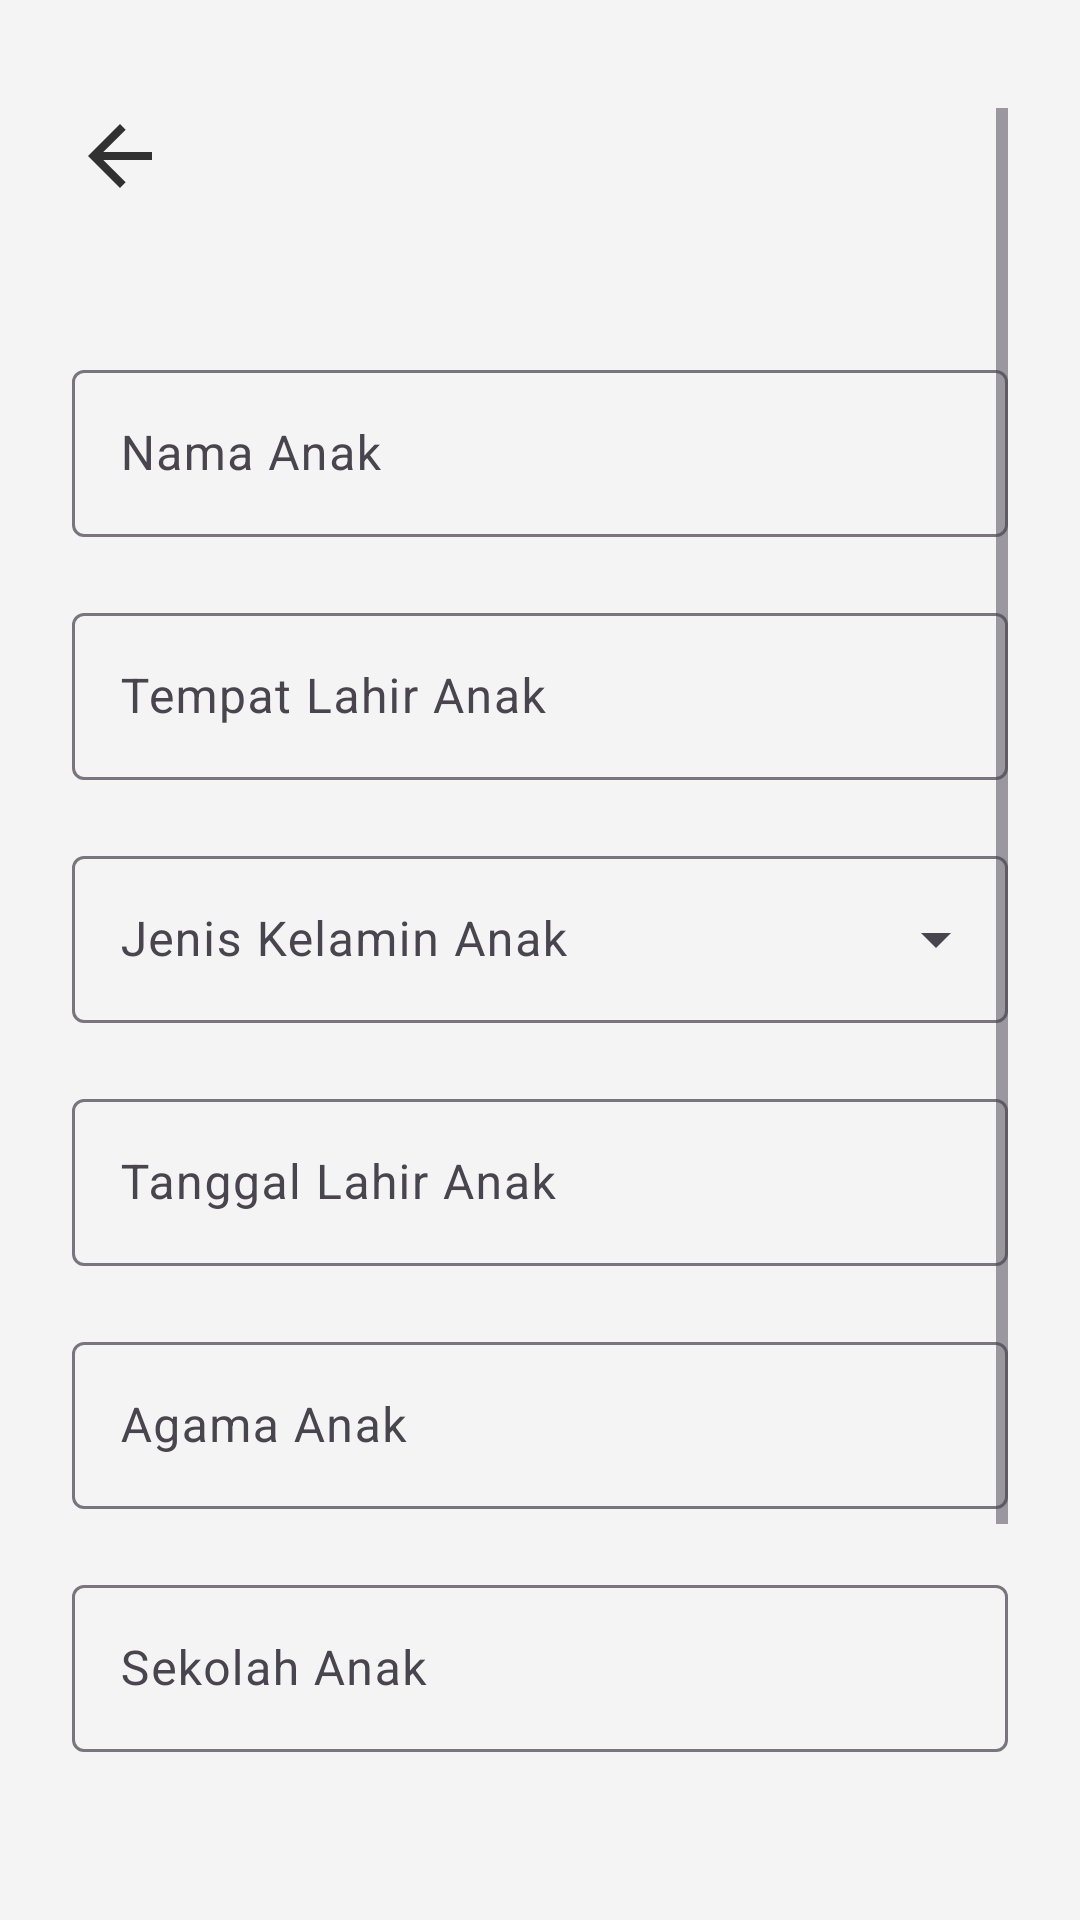

Reconstruct the res/layout file that produces this screen, plus the resources it refers to.
<!-- AndroidManifest.xml: application theme Theme.PuspaMobile -->
<!-- res/layout/activity_update_child.xml -->
<?xml version="1.0" encoding="utf-8"?>
<ScrollView xmlns:android="http://schemas.android.com/apk/res/android"
    xmlns:app="http://schemas.android.com/apk/res-auto"
    xmlns:tools="http://schemas.android.com/tools"
    android:id="@+id/main"
    android:layout_width="match_parent"
    android:layout_height="match_parent"
    android:paddingVertical="36dp"
    android:paddingHorizontal="24dp"
    tools:context=".ui.submenu.managechild.action.UpdateChildActivity">

    <LinearLayout
        android:layout_width="match_parent"
        android:layout_height="wrap_content"
        android:orientation="vertical"
        android:gravity="center_horizontal">

        <LinearLayout
            android:layout_width="match_parent"
            android:layout_height="wrap_content">

            <ImageButton
                android:id="@+id/btn_back"
                android:layout_width="wrap_content"
                android:layout_height="wrap_content"
                app:srcCompat="@drawable/baseline_arrow_back_24"
                android:background="@null"
                tools:ignore="ContentDescription" />

            <Space
                android:layout_width="0dp"
                android:layout_height="match_parent"
                android:layout_weight="1"/>
        </LinearLayout>

        <com.google.android.material.textfield.TextInputLayout
            android:layout_width="match_parent"
            android:layout_height="wrap_content"
            android:layout_marginTop="50dp"
            android:hint="@string/hint_update_nama_anak">
            <com.google.android.material.textfield.TextInputEditText
                android:id="@+id/etChildName"
                android:layout_width="match_parent"
                android:layout_height="wrap_content"/>
        </com.google.android.material.textfield.TextInputLayout>

        <com.google.android.material.textfield.TextInputLayout
            android:layout_width="match_parent"
            android:layout_height="wrap_content"
            android:layout_marginTop="20dp"
            android:hint="@string/hint_update_tempat_lahir_anak">
            <com.google.android.material.textfield.TextInputEditText
                android:id="@+id/etChildBirthPlace"
                android:layout_width="match_parent"
                android:layout_height="wrap_content"/>
        </com.google.android.material.textfield.TextInputLayout>

        <com.google.android.material.textfield.TextInputLayout
            style="@style/Widget.Material3.TextInputLayout.OutlinedBox.ExposedDropdownMenu"
            android:layout_width="match_parent"
            android:layout_height="wrap_content"
            android:layout_marginTop="20dp"
            android:hint="@string/hint_update_jenis_kelamin_anak"
            app:endIconMode="dropdown_menu">
            <AutoCompleteTextView
                android:id="@+id/etChildGender"
                android:layout_width="match_parent"
                android:layout_height="wrap_content"
                android:inputType="none"
                android:focusable="true"
                android:clickable="true"
                tools:ignore="LabelFor" />
        </com.google.android.material.textfield.TextInputLayout>

        <com.google.android.material.textfield.TextInputLayout
            android:layout_width="match_parent"
            android:layout_height="wrap_content"
            android:layout_marginTop="20dp"
            android:hint="@string/hint_update_tanggal_lahir_anak">
            <com.google.android.material.textfield.TextInputEditText
                android:id="@+id/etChildBirthDate"
                android:layout_width="match_parent"
                android:layout_height="wrap_content"/>
        </com.google.android.material.textfield.TextInputLayout>

        <com.google.android.material.textfield.TextInputLayout
            android:layout_width="match_parent"
            android:layout_height="wrap_content"
            android:layout_marginTop="20dp"
            android:hint="@string/hint_update_agama_anak">
            <com.google.android.material.textfield.TextInputEditText
                android:id="@+id/etChildReligion"
                android:layout_width="match_parent"
                android:layout_height="wrap_content"/>
        </com.google.android.material.textfield.TextInputLayout>

        <com.google.android.material.textfield.TextInputLayout
            android:layout_width="match_parent"
            android:layout_height="wrap_content"
            android:layout_marginTop="20dp"
            android:hint="@string/hint_update_sekolah_anak">
            <com.google.android.material.textfield.TextInputEditText
                android:id="@+id/etChildSchool"
                android:layout_width="match_parent"
                android:layout_height="wrap_content"/>
        </com.google.android.material.textfield.TextInputLayout>

        <com.google.android.material.textfield.TextInputLayout
            android:layout_width="match_parent"
            android:layout_height="wrap_content"
            android:layout_marginTop="20dp"
            android:hint="@string/hint_update_alamat_anak">
            <com.google.android.material.textfield.TextInputEditText
                android:id="@+id/etChildAddress"
                android:layout_width="match_parent"
                android:layout_height="wrap_content"/>
        </com.google.android.material.textfield.TextInputLayout>

        <Button
            android:id="@+id/btnSave"
            android:layout_width="match_parent"
            android:layout_height="wrap_content"
            android:text="@string/label_simpan_perubahan"
            android:layout_marginTop="36dp"
            android:layout_marginBottom="21dp"/>
    </LinearLayout>
</ScrollView>
<!-- resources referenced by this layout -->
<resources>
  <!-- drawable baseline_arrow_back_24 (drawable) -->
  <vector xmlns:android="http://schemas.android.com/apk/res/android" android:autoMirrored="true" android:height="32dp" android:tint="@color/black" android:viewportHeight="24" android:viewportWidth="24" android:width="32dp">
        
      <path android:fillColor="@android:color/white" android:pathData="M20,11H7.83l5.59,-5.59L12,4l-8,8 8,8 1.41,-1.41L7.83,13H20v-2z"/>
      
  </vector>
  <string name="hint_update_agama_anak">Agama Anak</string>
  <string name="hint_update_alamat_anak">Alamat Anak</string>
  <string name="hint_update_jenis_kelamin_anak">Jenis Kelamin Anak</string>
  <string name="hint_update_nama_anak">Nama Anak</string>
  <string name="hint_update_sekolah_anak">Sekolah Anak</string>
  <string name="hint_update_tanggal_lahir_anak">Tanggal Lahir Anak</string>
  <string name="hint_update_tempat_lahir_anak">Tempat Lahir Anak</string>
  <string name="label_simpan_perubahan">Simpan Perubahan</string>
  <style name="Theme.PuspaMobile" parent="Base.Theme.PuspaMobile" />
  <color name="black">#313131</color>
  <style name="Base.Theme.PuspaMobile" parent="Theme.Material3.Light.NoActionBar">
          <item name="colorPrimary">@color/primary</item>
          <item name="colorOnPrimary">@color/onPrimary</item>
          <item name="colorPrimaryContainer">@color/primaryContainer</item>
          <item name="colorOnPrimaryContainer">@color/onPrimaryContainer</item>
  
          <item name="colorSecondary">@color/secondary</item>
          <item name="colorOnSecondary">@color/onSecondary</item>
          <item name="colorSecondaryContainer">@color/secondaryContainer</item>
          <item name="colorOnSecondaryContainer">@color/onSecondaryContainer</item>
          
          <item name="android:colorBackground">@color/whiteBackground</item>
          <item name="colorSurface">@color/white</item>
          <item name="colorOnSurface">@color/black</item>
          <item name="android:textColor">?attr/colorOnSurface</item>
          <item name="colorError">@color/redDanger</item>
          <item name="colorOnError">@color/onRedDanger</item>
      </style>
  <color name="primary">#62DACA</color>
  <color name="onPrimary">#EAFDFA</color>
  <color name="primaryContainer">#9DE3D9</color>
  <color name="onPrimaryContainer">#EAFFFC</color>
  <color name="secondary">#382B94</color>
  <color name="onSecondary">#EFEDFF</color>
  <color name="secondaryContainer">#7261EF</color>
  <color name="onSecondaryContainer">#F6F5FF</color>
  <color name="whiteBackground">#F4F4F4</color>
  <color name="white">#FFFFFF</color>
  <color name="redDanger">#D90000</color>
  <color name="onRedDanger">#FE9494</color>
</resources>
